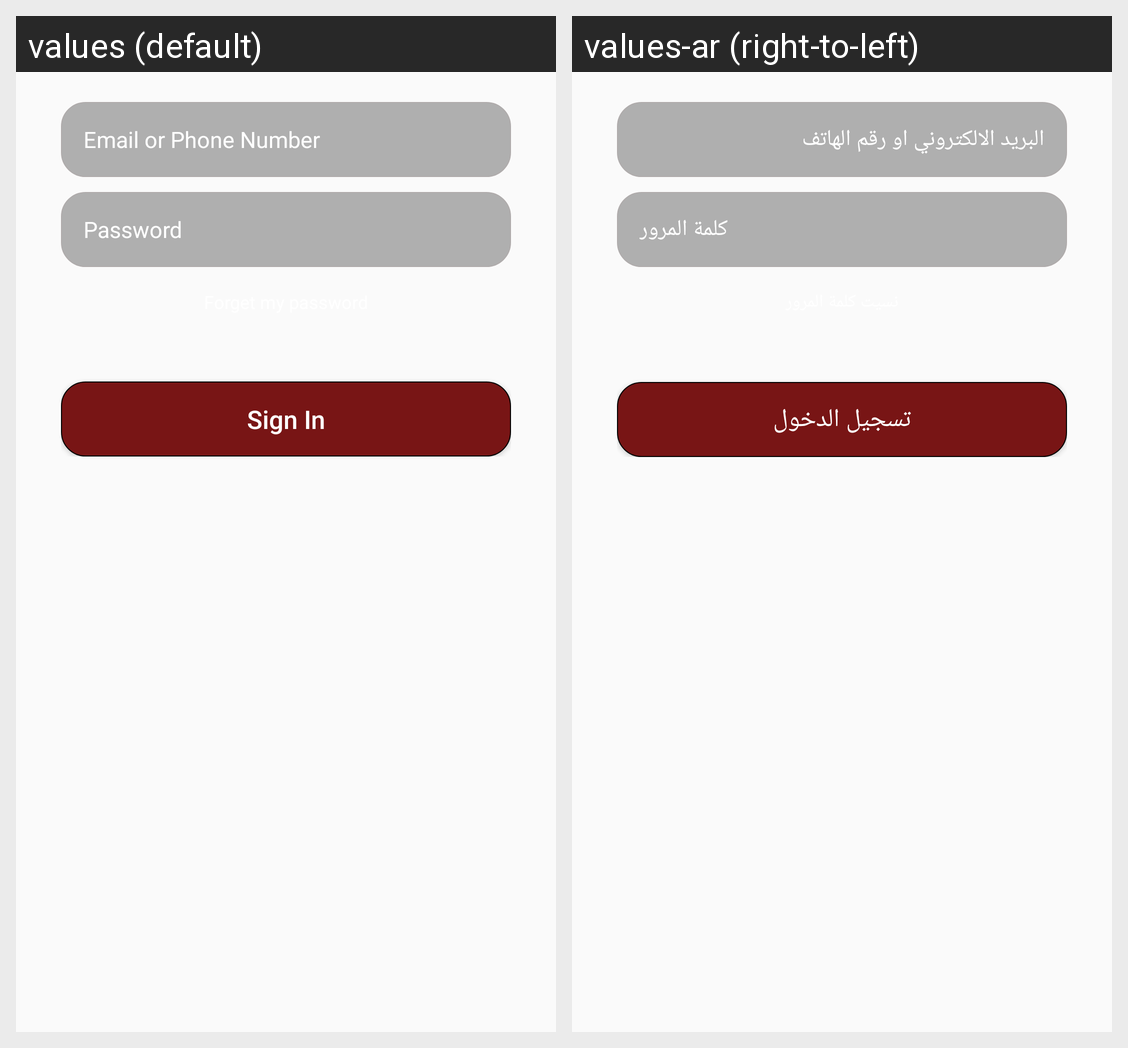

The same Android screen rendered under two of its app's locales, left to right. List the strings drawn on it with the default value and each locale's translation.
Android screen res/layout/fragment_tvlogin.xml rendered under 2 locales, left to right: values (default), values-ar (right-to-left). Device: Nexus 5 (rendered at 1080×1920; each locale shown at half size, 540×960, under a caption strip naming it); theme AppTheme.
Strings drawn on this screen, with the default value and each locale's value (text and hints the layout hard-codes, and strings that could not be matched under every locale, appear in the picture but are not listed):

email_or_phone_number
  values: Email or Phone Number
  values-ar: البريد الالكتروني او رقم الهاتف

password
  values: Password
  values-ar: كلمة المرور

sign_in
  values: Sign In
  values-ar: تسجيل الدخول
